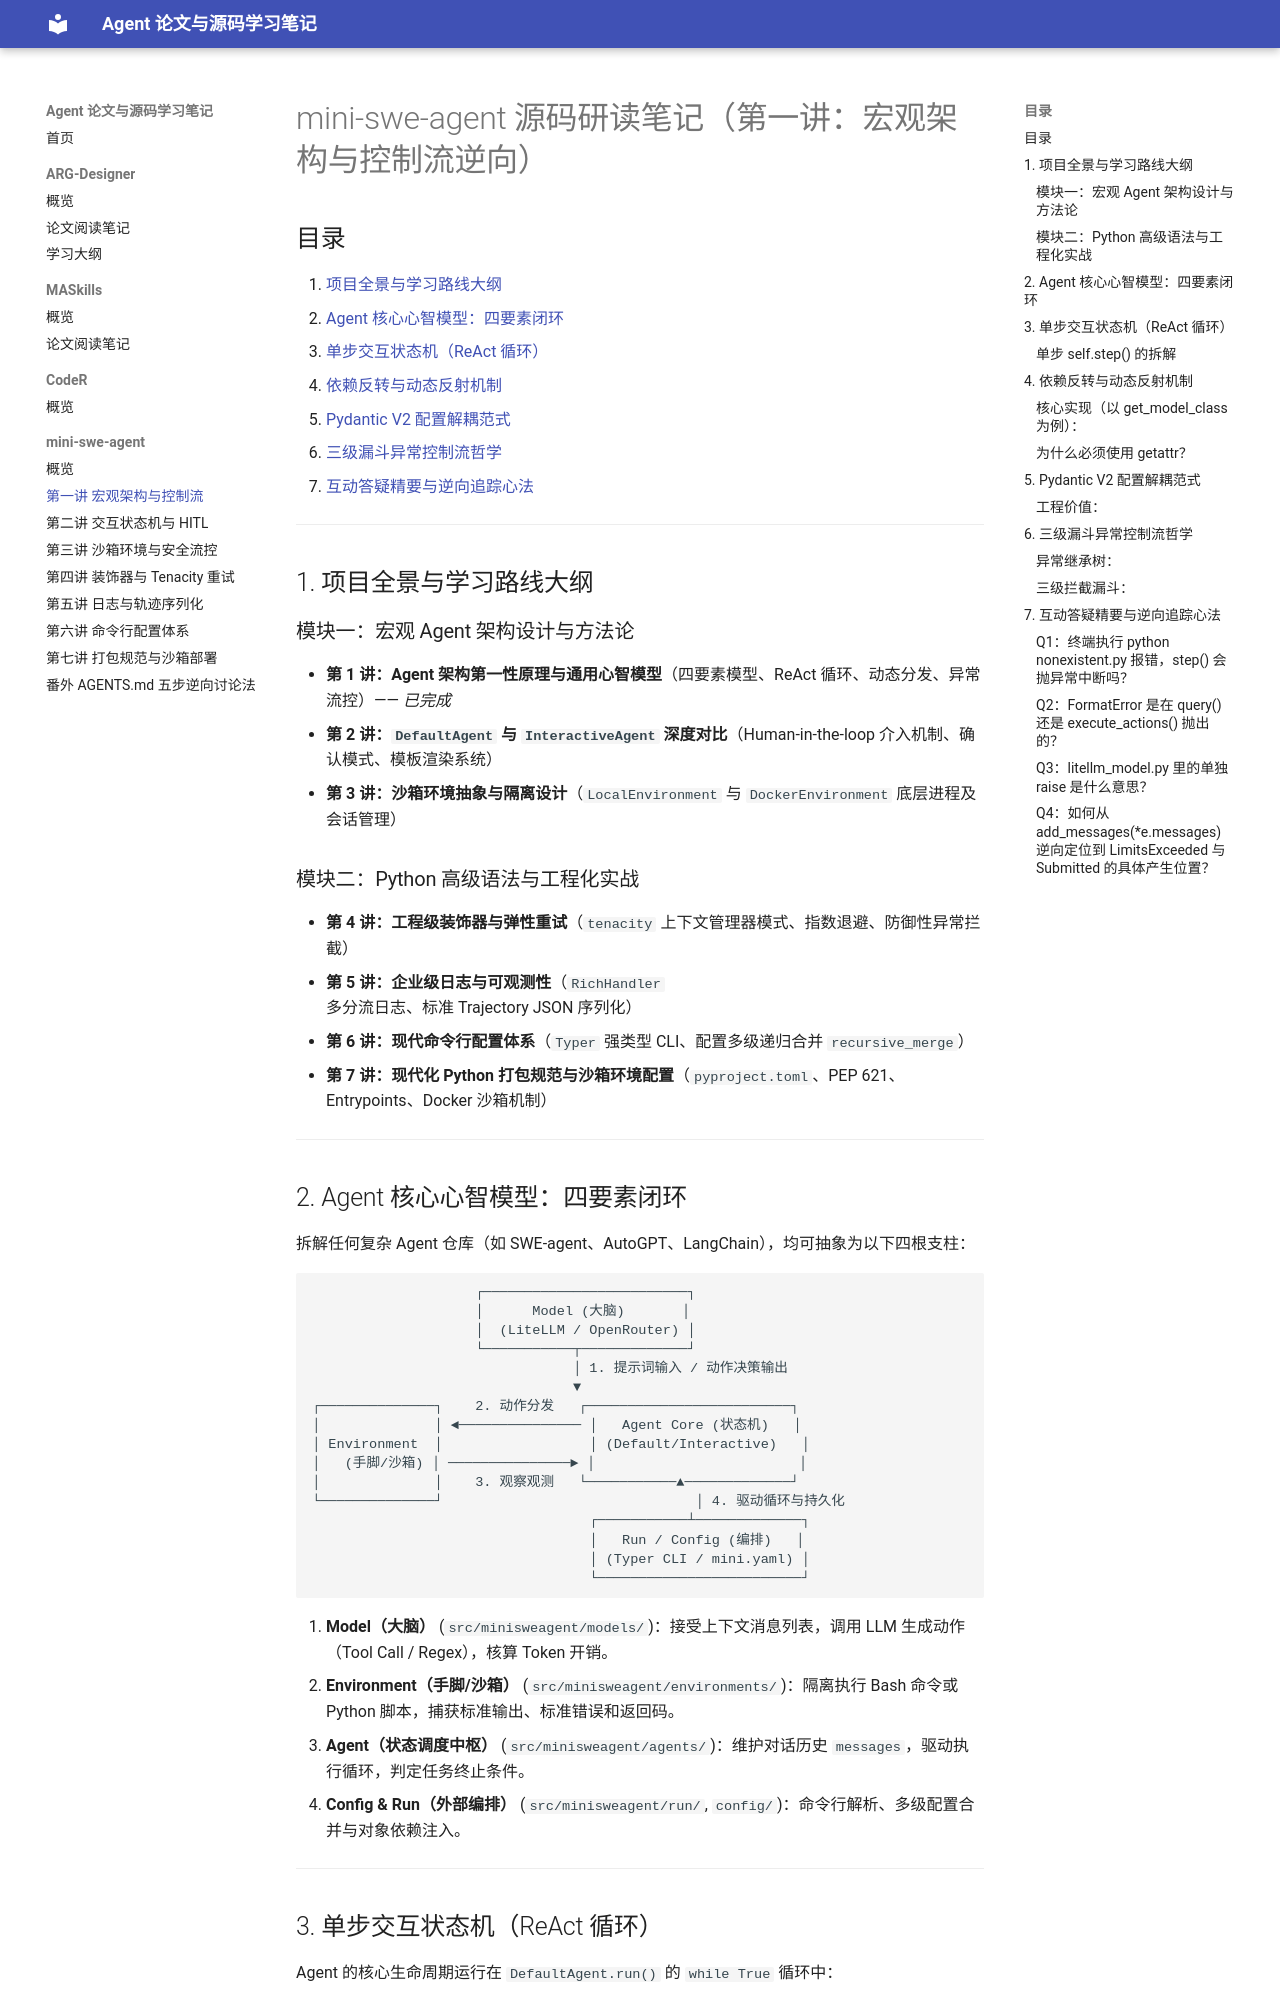

repository: lhyuehh/agent-paper-notes · page: mini-swe-agent/mini_swe_agent_study_notes_lecture1/index.html · generator: mkdocs

# mini-swe-agent 源码研读笔记（第一讲：宏观架构与控制流逆向）

## 目录
1. [项目全景与学习路线大纲](#1-项目全景与学习路线大纲)
2. [Agent 核心心智模型：四要素闭环](#2-agent-核心心智模型四要素闭环)
3. [单步交互状态机（ReAct 循环）](#3-单步交互状态机react-循环)
4. [依赖反转与动态反射机制](#4-依赖反转与动态反射机制)
5. [Pydantic V2 配置解耦范式](#5-pydantic-v2-配置解耦范式)
6. [三级漏斗异常控制流哲学](#6-三级漏斗异常控制流哲学)
7. [互动答疑精要与逆向追踪心法](#7-互动答疑精要与逆向追踪心法)

---

## 1. 项目全景与学习路线大纲

### 模块一：宏观 Agent 架构设计与方法论
* **第 1 讲：Agent 架构第一性原理与通用心智模型**（四要素模型、ReAct 循环、动态分发、异常流控）—— *已完成*
* **第 2 讲：`DefaultAgent` 与 `InteractiveAgent` 深度对比**（Human-in-the-loop 介入机制、确认模式、模板渲染系统）
* **第 3 讲：沙箱环境抽象与隔离设计**（`LocalEnvironment` 与 `DockerEnvironment` 底层进程及会话管理）

### 模块二：Python 高级语法与工程化实战
* **第 4 讲：工程级装饰器与弹性重试**（`tenacity` 上下文管理器模式、指数退避、防御性异常拦截）
* **第 5 讲：企业级日志与可观测性**（`RichHandler` 多分流日志、标准 Trajectory JSON 序列化）
* **第 6 讲：现代命令行配置体系**（`Typer` 强类型 CLI、配置多级递归合并 `recursive_merge`）
* **第 7 讲：现代化 Python 打包规范与沙箱环境配置**（`pyproject.toml`、PEP 621、Entrypoints、Docker 沙箱机制）

---

## 2. Agent 核心心智模型：四要素闭环

拆解任何复杂 Agent 仓库（如 SWE-agent、AutoGPT、LangChain），均可抽象为以下四根支柱：

```
                    ┌─────────────────────────┐
                    │      Model (大脑)       │
                    │  (LiteLLM / OpenRouter) │
                    └───────────┬─────────────┘
                                │ 1. 提示词输入 / 动作决策输出
                                ▼
┌──────────────┐    2. 动作分发   ┌─────────────────────────┐
│              │ ◄─────────────── │   Agent Core (状态机)   │
│ Environment  │                  │ (Default/Interactive)   │
│   (手脚/沙箱) │ ───────────────► │                         │
│              │    3. 观察观测   └───────────▲─────────────┘
└──────────────┘                               │ 4. 驱动循环与持久化
                                  ┌───────────┴─────────────┐
                                  │   Run / Config (编排)   │
                                  │ (Typer CLI / mini.yaml) │
                                  └─────────────────────────┘
```

1. **Model（大脑）** (`src/minisweagent/models/`)：接受上下文消息列表，调用 LLM 生成动作（Tool Call / Regex），核算 Token 开销。
2. **Environment（手脚/沙箱）** (`src/minisweagent/environments/`)：隔离执行 Bash 命令或 Python 脚本，捕获标准输出、标准错误和返回码。
3. **Agent（状态调度中枢）** (`src/minisweagent/agents/`)：维护对话历史 `messages`，驱动执行循环，判定任务终止条件。
4. **Config & Run（外部编排）** (`src/minisweagent/run/`, `config/`)：命令行解析、多级配置合并与对象依赖注入。

---
